Photos from the image-classification dataset "split_dataset" in the GitHub repository Nguyen-Phuc-An/tn-da22tta-110122214-nguyenphucan-quanly_dudoanbenhcaycam. Its 10 classes are: black spot, canker, citrus leaf curl, deficiency, greasy spot, greening, healthy, leaf eating worm, leafminer, multiple.

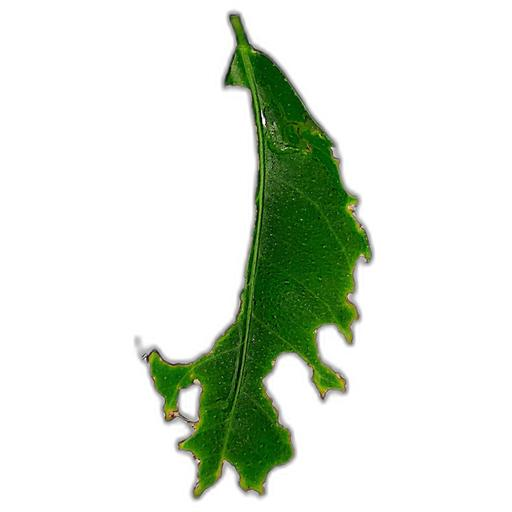
Label: leaf eating worm

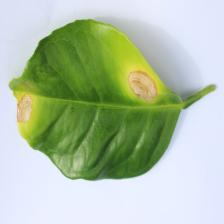
Label: multiple

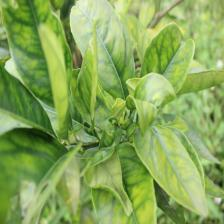
Label: deficiency

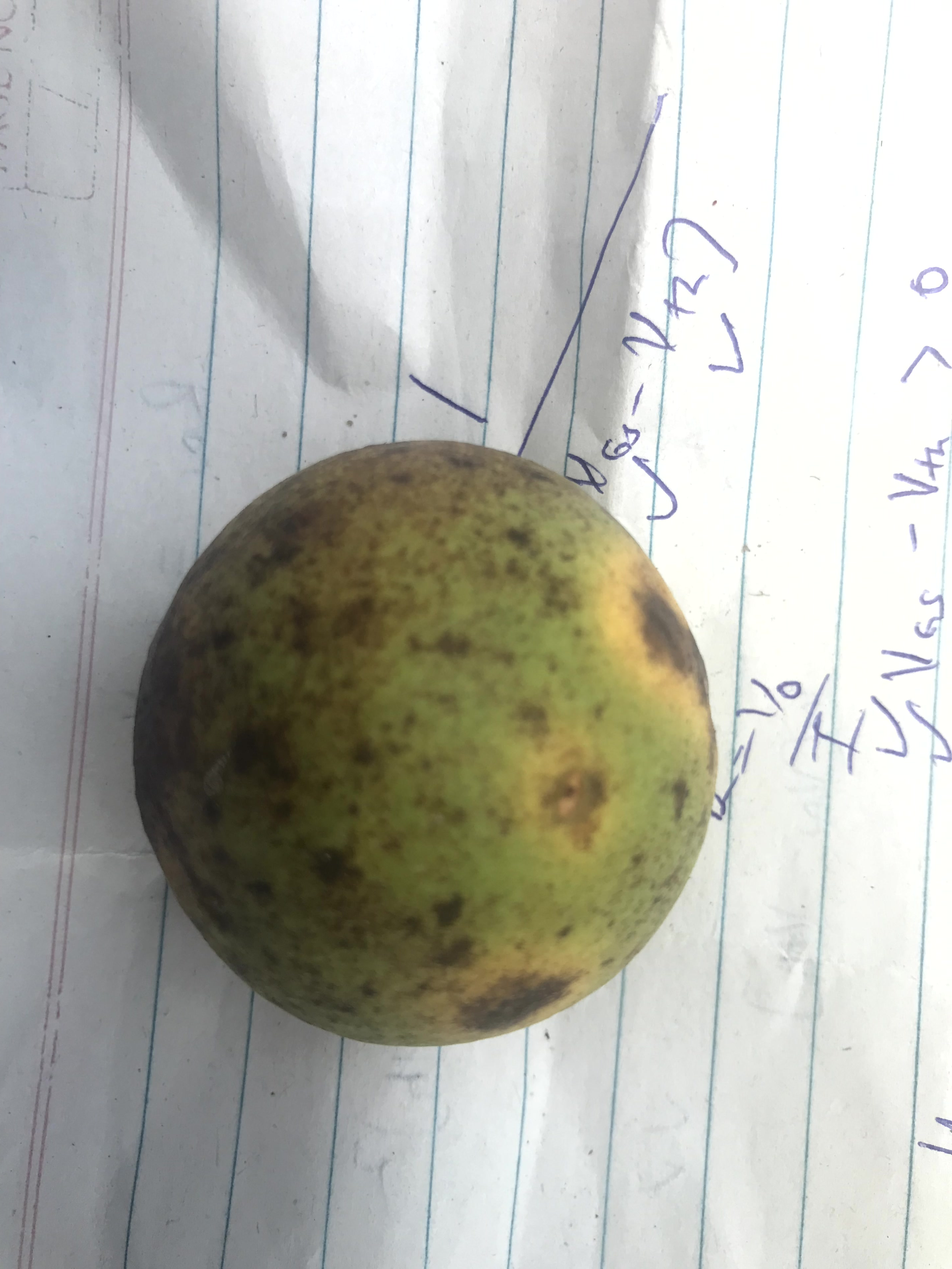
Label: black spot

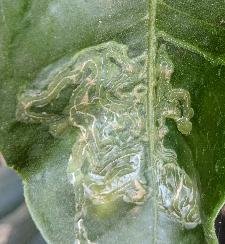
Label: leafminer

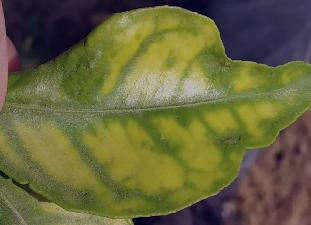
Label: greening
